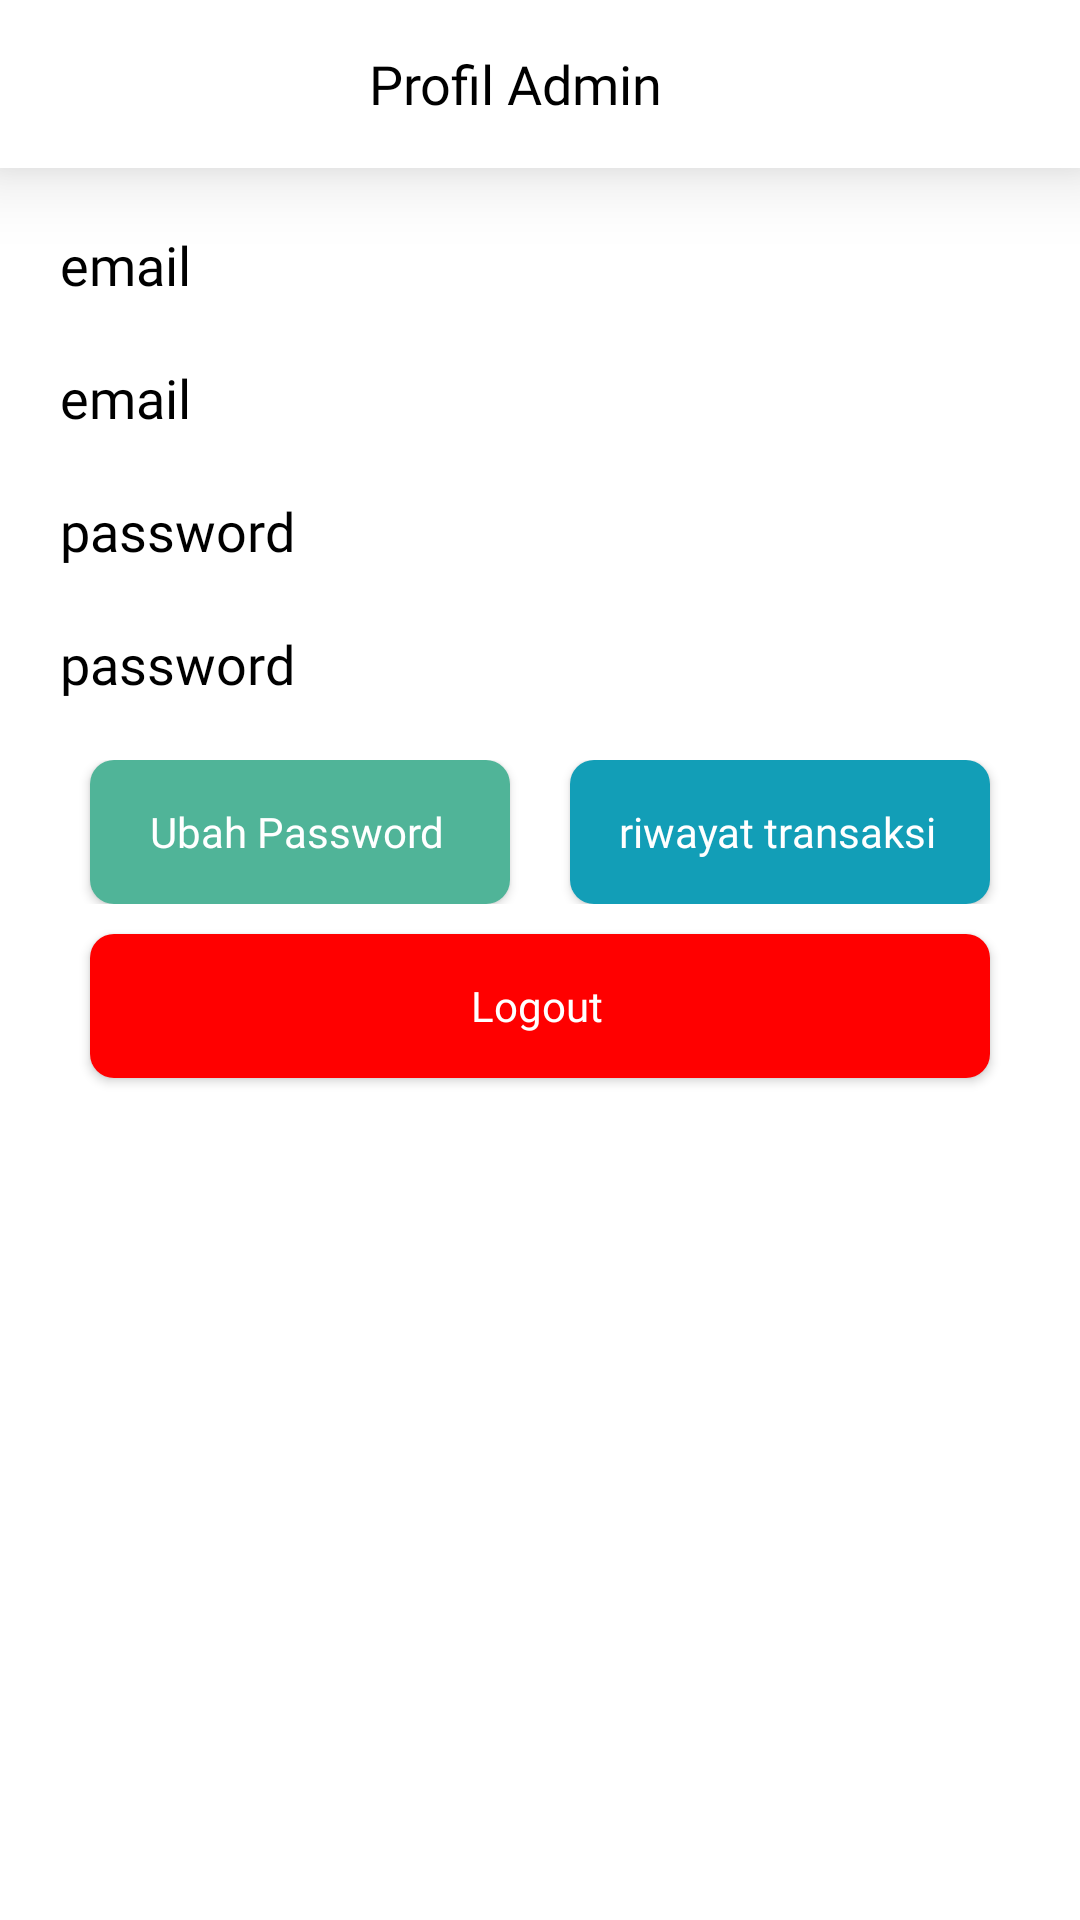

Here is an Android app screen rendered from its layout file. Give the layout XML and the strings, colors and styles it references.
<!-- AndroidManifest.xml: application theme Theme.Cvabangputra -->
<!-- res/layout/fragment_profil_admin.xml -->
<?xml version="1.0" encoding="utf-8"?>
<androidx.constraintlayout.widget.ConstraintLayout xmlns:android="http://schemas.android.com/apk/res/android"
    xmlns:tools="http://schemas.android.com/tools"
    android:layout_width="match_parent"
    android:layout_height="match_parent"
    xmlns:app="http://schemas.android.com/apk/res-auto"
    tools:context=".admin.fragment.ProfilFragmentAdmin">

    <com.google.android.material.appbar.AppBarLayout
        android:id="@+id/appBarLayoutProfilAdmin"
        android:layout_width="match_parent"
        android:layout_height="wrap_content"
        app:layout_constraintTop_toTopOf="parent"
        app:layout_constraintStart_toStartOf="parent"
        app:layout_constraintEnd_toEndOf="parent"
        android:elevation="15dp">

        <com.google.android.material.appbar.MaterialToolbar
            android:id="@+id/topAppBarProfilAdmin"
            android:layout_width="match_parent"
            android:layout_height="wrap_content"
            android:background="@color/white">



            <TextView
                android:layout_width="wrap_content"
                android:layout_height="wrap_content"
                android:text="Profil Admin"
                android:textColor="@color/black"
                android:fontFamily="@font/poppins_semibold"
                android:textSize="18sp"
                android:layout_marginHorizontal="20dp"
                android:layout_gravity="center"/>

        </com.google.android.material.appbar.MaterialToolbar>

    </com.google.android.material.appbar.AppBarLayout>

    <TextView
        android:id="@+id/tv_email_profil_admin"
        android:layout_width="wrap_content"
        android:layout_height="wrap_content"
        android:text="@string/email"
        android:textSize="18sp"
        android:textColor="@color/black"
        android:layout_marginTop="20dp"
        android:layout_marginStart="20dp"
        android:fontFamily="@font/poppins_semibold"
        app:layout_constraintTop_toBottomOf="@+id/appBarLayoutProfilAdmin"
        app:layout_constraintStart_toStartOf="parent"
        />

    <TextView
        android:id="@+id/tv_email_profil_admin_value"
        android:layout_width="wrap_content"
        android:layout_height="wrap_content"
        android:text="@string/email"
        android:textSize="18sp"
        android:textColor="@color/black"
        android:layout_marginTop="20dp"
        android:layout_marginStart="20dp"
        android:fontFamily="@font/poppins"
        app:layout_constraintStart_toStartOf="parent"
        app:layout_constraintTop_toBottomOf="@+id/tv_email_profil_admin"/>

    <TextView
        android:id="@+id/tv_password_profil_admin"
        android:layout_width="wrap_content"
        android:layout_height="wrap_content"
        android:text="@string/password"
        android:textSize="18sp"
        android:textColor="@color/black"
        android:layout_marginTop="20dp"
        android:layout_marginStart="20dp"
        android:fontFamily="@font/poppins_semibold"
        app:layout_constraintTop_toBottomOf="@+id/tv_email_profil_admin_value"
        app:layout_constraintStart_toStartOf="parent"
        />

    <TextView
        android:id="@+id/tv_password_profil_admin_value"
        android:layout_width="wrap_content"
        android:layout_height="wrap_content"
        android:text="@string/password"
        android:textSize="18sp"
        android:textColor="@color/black"
        android:layout_marginTop="20dp"
        android:layout_marginStart="20dp"
        android:fontFamily="@font/poppins"
        app:layout_constraintStart_toStartOf="parent"
        app:layout_constraintTop_toBottomOf="@+id/tv_password_profil_admin"/>

<LinearLayout
    android:layout_width="match_parent"
    android:layout_height="wrap_content"
    android:orientation="vertical"
    android:layout_marginHorizontal="20dp"
    android:layout_marginTop="20dp"
    app:layout_constraintStart_toStartOf="parent"
    app:layout_constraintEnd_toEndOf="parent"
    app:layout_constraintTop_toBottomOf="@+id/tv_password_profil_admin_value">


    <LinearLayout
        android:layout_width="match_parent"
        android:layout_height="wrap_content"
        android:orientation="horizontal"
        >

        <androidx.appcompat.widget.AppCompatButton
            android:id="@+id/btn_ubah_password_profil_admin"
            android:layout_width="match_parent"
            android:layout_height="wrap_content"
            android:layout_gravity="center"
            android:layout_marginHorizontal="10dp"
            android:layout_weight="1"
            android:background="@drawable/bg_button"
            android:fontFamily="@font/poppins_medium"
            android:text="Ubah Password"
            android:textAllCaps="false"
            android:textColor="@color/white" />

        <androidx.appcompat.widget.AppCompatButton
            android:id="@+id/btn_riwayat_transaksi_profil_admin"
            android:layout_width="match_parent"
            android:layout_height="wrap_content"
            android:layout_gravity="center"
            android:layout_marginHorizontal="10dp"
            android:layout_weight="1"
            android:background="@drawable/bg_button"
            android:backgroundTint="@color/colorBtnFeedback"
            android:fontFamily="@font/poppins_medium"
            android:text="riwayat transaksi"
            android:textAllCaps="false"
            android:textColor="@color/white" />

    </LinearLayout>
    <androidx.appcompat.widget.AppCompatButton
        android:id="@+id/btn_logout_profil_admin"
        android:layout_width="match_parent"
        android:layout_height="wrap_content"
        android:layout_gravity="center"
        android:layout_marginHorizontal="10dp"
        android:layout_weight="1"
        android:background="@drawable/bg_button"
        android:backgroundTint="@color/red"
        android:fontFamily="@font/poppins_medium"
        android:text="Logout"
        android:textAllCaps="false"
        android:layout_margin="10dp"
        android:textColor="@color/white" />
</LinearLayout>




</androidx.constraintlayout.widget.ConstraintLayout>
<!-- resources referenced by this layout -->
<resources>
  <color name="black">#FF000000</color>
  <color name="colorBtnFeedback">#129EB7</color>
  <color name="red">#FF0000</color>
  <color name="white">#FFFFFFFF</color>
  <!-- drawable bg_button (drawable) -->
  <?xml version="1.0" encoding="utf-8"?>
  <selector xmlns:android="http://schemas.android.com/apk/res/android">
      <item android:state_pressed="true">
          <shape>
              <solid android:color="@color/colorOnPrimary"/>
              <corners android:radius="6dp"/>
              <padding android:left="4dp" android:right="6dp"/>
          </shape>
      </item>
      <item>
          <shape>
              <solid android:color="@color/colorPrimary"/>
              <corners android:radius="8dp"/>
              <padding android:left="4dp" android:right="6dp"/>
          </shape>
      </item>
  </selector>
  <string name="email">email</string>
  <string name="password">password</string>
  <style name="Theme.Cvabangputra" parent="Base.Theme.Cvabangputra" />
  <color name="colorOnPrimary">#0D7C66</color>
  <color name="colorPrimary">#50B498</color>
  <style name="Base.Theme.Cvabangputra" parent="Theme.MaterialComponents.DayNight.NoActionBar">
          
          
  
          <item name="color">@color/colorPrimary</item>
  
          <item name="android:statusBarColor">?attr/color</item>
  
  
      </style>
</resources>
